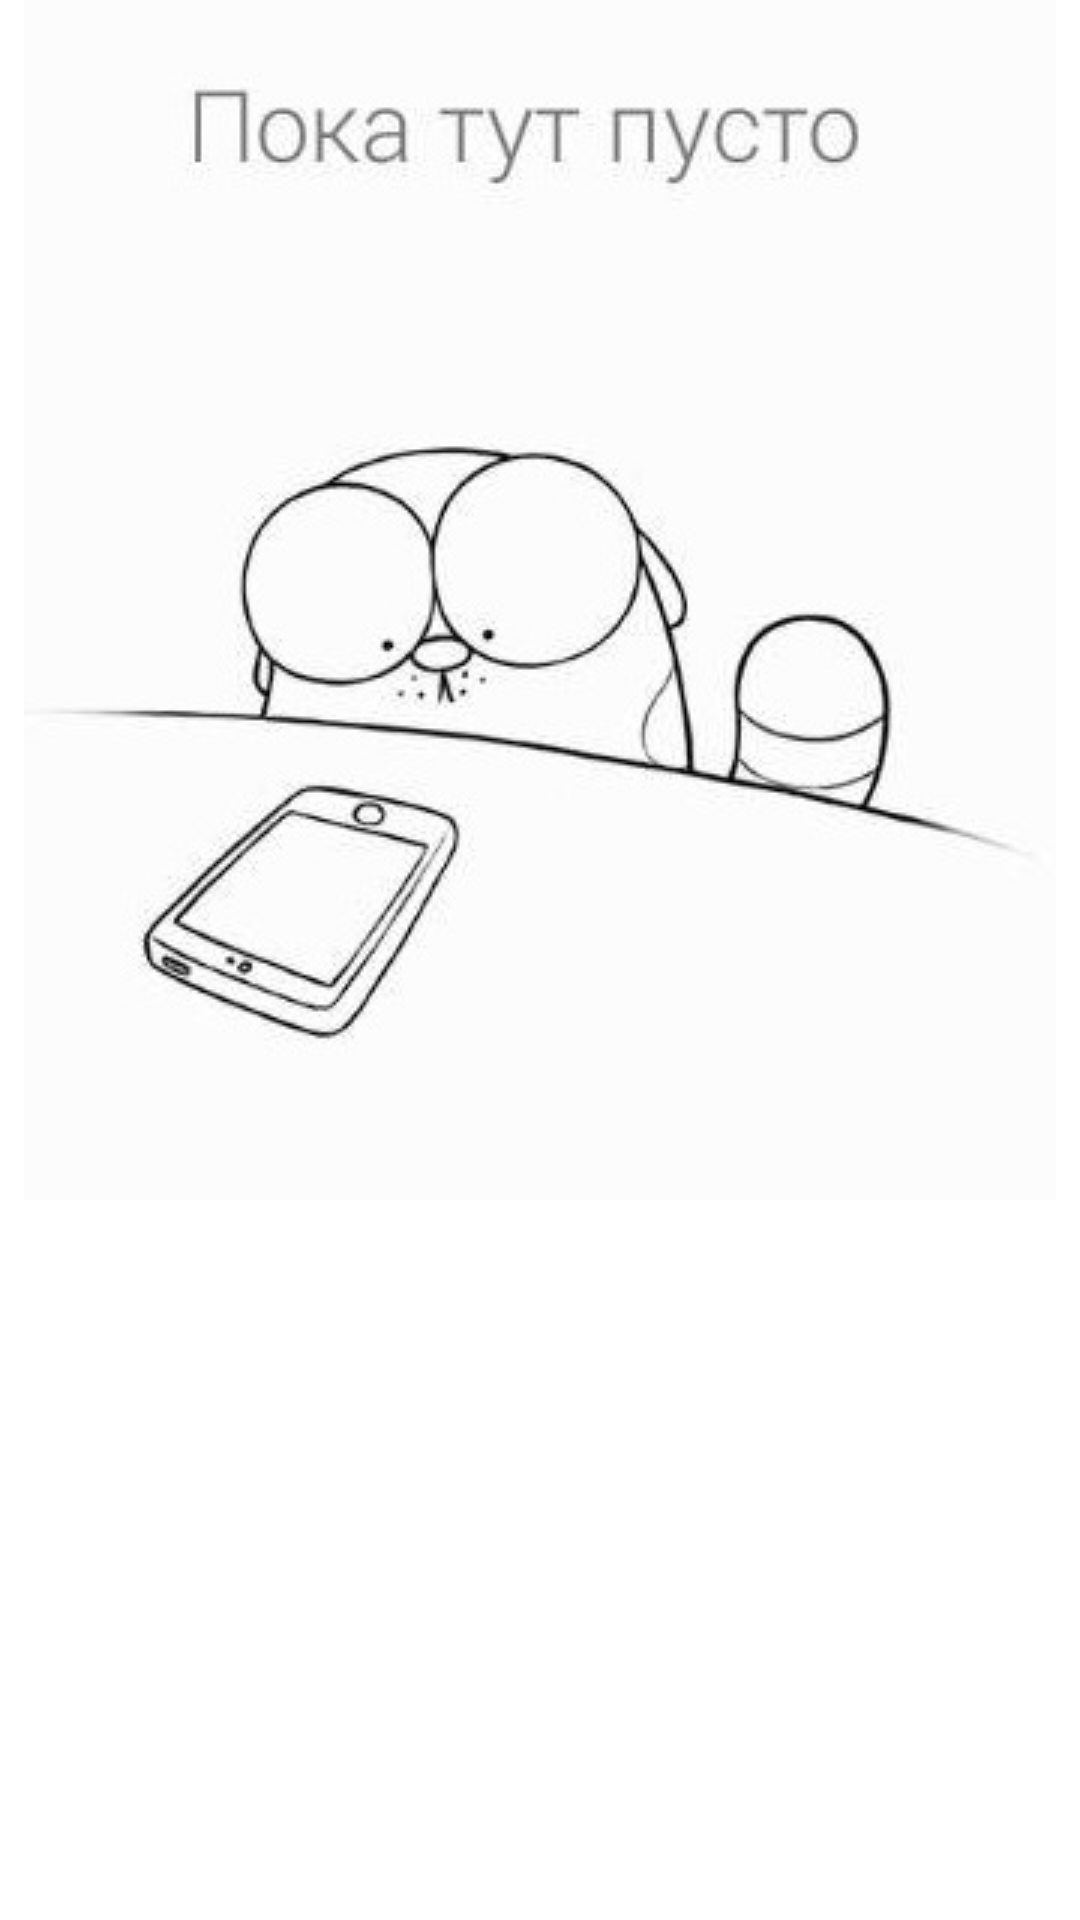

Android layout source for this screen:
<!-- AndroidManifest.xml: application theme AppTheme -->
<!-- res/layout/lecture_id_fragment.xml -->
<?xml version="1.0" encoding="utf-8"?>
<LinearLayout
    xmlns:android="http://schemas.android.com/apk/res/android"
    xmlns:tools="http://schemas.android.com/tools"
    android:layout_width="match_parent"
    android:layout_height="match_parent"
    android:orientation="vertical">

    <ViewSwitcher
        android:id="@+id/swNextScreen"
        android:layout_width="match_parent"
        android:layout_height="match_parent"
        tools:ignore="UselessParent">

        <LinearLayout
            android:layout_width="match_parent"
            android:layout_height="match_parent"
            android:background="@color/colorWhite_"
            android:orientation="vertical">

            <ImageView
                android:layout_width="wrap_content"
                android:layout_height="wrap_content"
                android:layout_gravity="center"
                android:src="@drawable/default_cat"
                tools:ignore="ContentDescription" />
        </LinearLayout>

        <LinearLayout
            android:layout_width="match_parent"
            android:layout_height="match_parent"
            android:background="@color/colorWhite_"
            android:orientation="vertical">
            <android.support.design.widget.TextInputLayout
                android:id="@+id/tiLayoutAudyt"
                android:layout_width="match_parent"
                android:layout_height="wrap_content"
                android:layout_marginTop="20dp">

                <android.support.v7.widget.AppCompatEditText
                    android:id="@+id/apcEtAudyt"
                    android:layout_width="match_parent"
                    android:layout_height="wrap_content"
                    android:textSize="18sp"
                    android:padding="10dp"
                    android:layout_marginStart="30dp"
                    android:layout_marginEnd="30dp"
                    android:hint="@string/audytoriya" />

            </android.support.design.widget.TextInputLayout>
            <Spinner
                android:id="@+id/spTimePara"
                android:layout_width="match_parent"
                android:layout_height="wrap_content"
                android:layout_margin="10dp"
                android:padding="25dp"/>
            <Spinner
                android:id="@+id/spTypePara"
                android:layout_width="match_parent"
                android:layout_height="wrap_content"
                android:layout_margin="10dp"
                android:padding="25dp"/>
            <Button
                android:id="@+id/btnSaveChanged"
                android:layout_width="match_parent"
                android:layout_height="wrap_content"
                android:layout_margin="20dp"
                android:padding="15dp"
                android:textAlignment="center"
                android:textColor="@color/colorWhite_"
                android:background="@color/colorPrimary"
                android:textSize="20sp"
                android:text="@string/save_changed"/>
        </LinearLayout>
    </ViewSwitcher>
</LinearLayout>
<!-- resources referenced by this layout -->
<resources>
  <color name="colorPrimary">#E53935</color>
  <color name="colorWhite_">#fff</color>
  <!-- drawable default_cat: jpg bitmap (drawable, 20809 bytes) -->
  <string name="audytoriya">Аудиторія</string>
  <string name="save_changed">Зберегти зміни</string>
  <style name="AppTheme" parent="Theme.AppCompat.Light.NoActionBar">
          
          <item name="colorPrimary">@color/colorPrimary</item>
          <item name="colorPrimaryDark">@color/colorPrimaryDark</item>
          <item name="colorAccent">@color/colorAccent</item>
      </style>
  <color name="colorPrimaryDark">#D32F2F</color>
  <color name="colorAccent">#14191b</color>
</resources>
